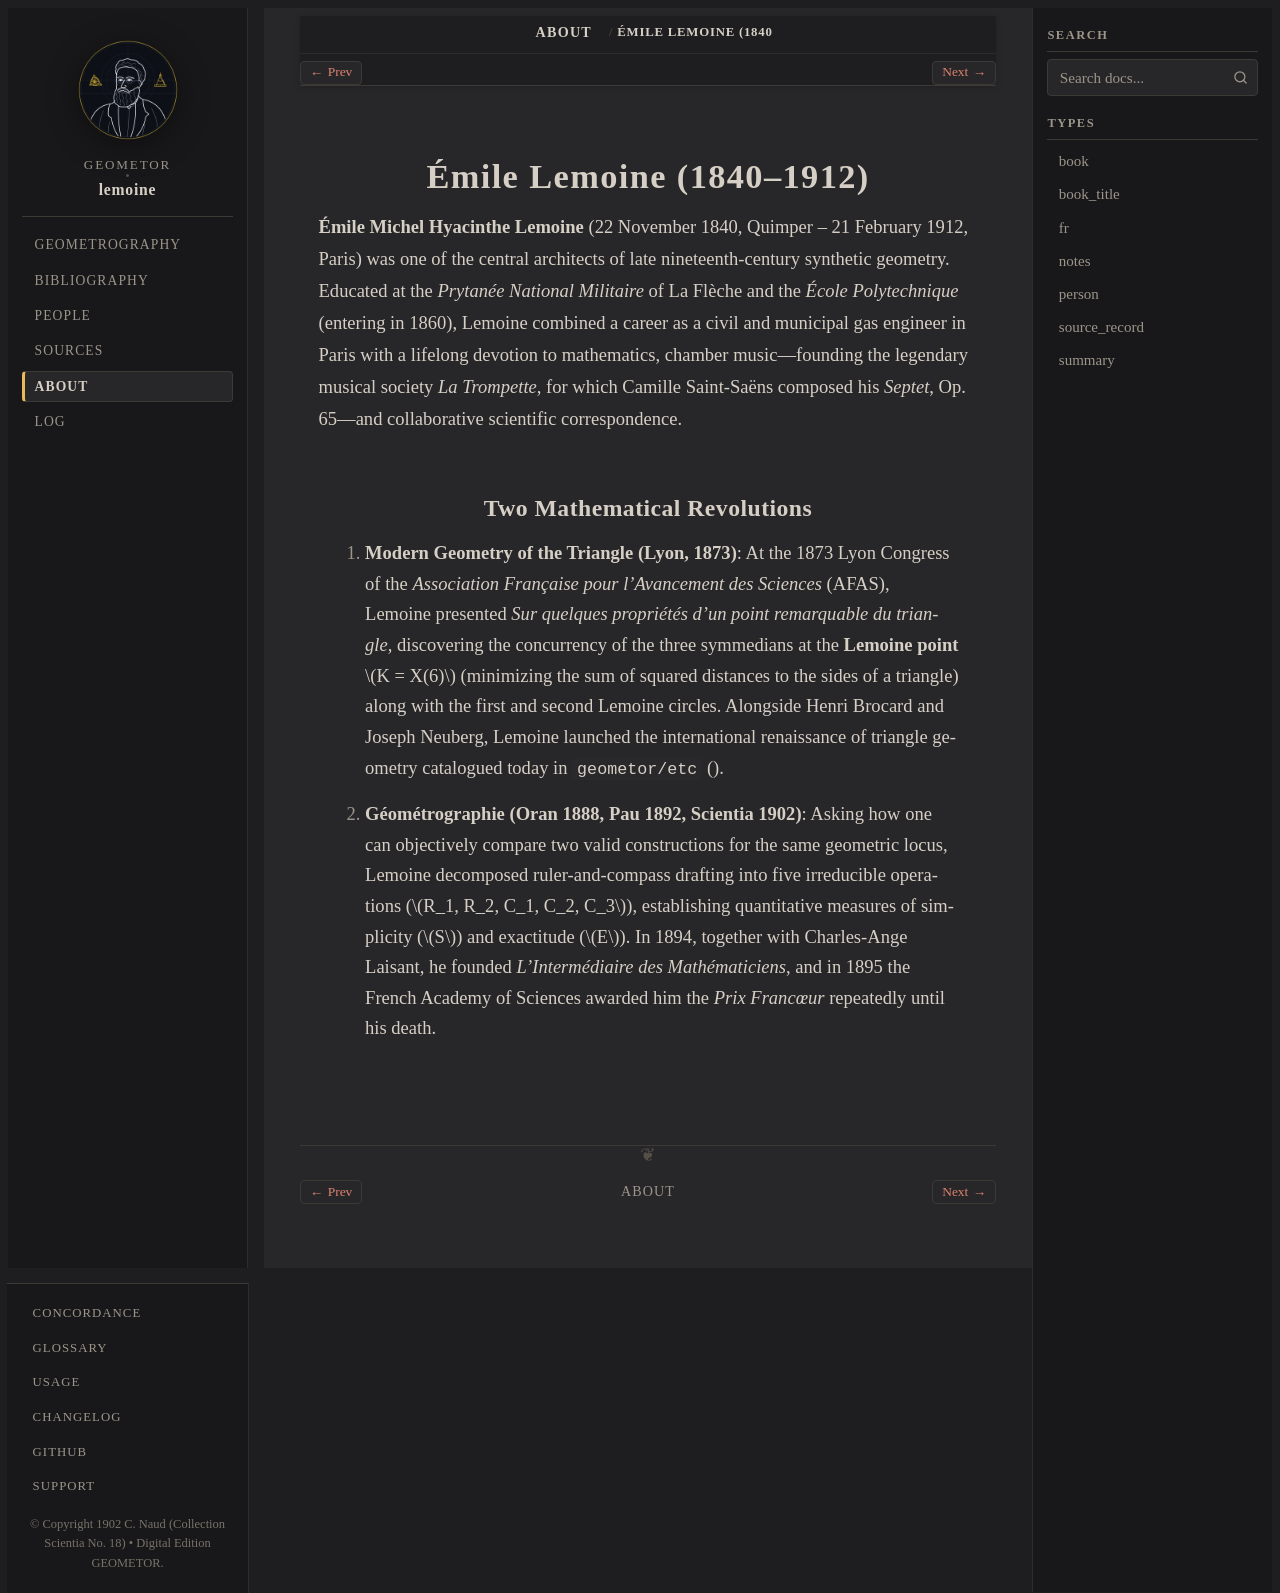

repository: geometor/lemoine · page: about/emile-lemoine.html · generator: sphinx

Émile Lemoine (1840–1912)
=========================

**Émile Michel Hyacinthe Lemoine** (22 November 1840, Quimper – 21 February 1912, Paris) was one of the central architects of late nineteenth-century synthetic geometry. Educated at the *Prytanée National Militaire* of La Flèche and the *École Polytechnique* (entering in 1860), Lemoine combined a career as a civil and municipal gas engineer in Paris with a lifelong devotion to mathematics, chamber music—founding the legendary musical society *La Trompette*, for which Camille Saint-Saëns composed his *Septet*, Op. 65—and collaborative scientific correspondence.

Two Mathematical Revolutions
----------------------------

1. **Modern Geometry of the Triangle (Lyon, 1873)**:
   At the 1873 Lyon Congress of the *Association Française pour l'Avancement des Sciences* (AFAS), Lemoine presented *Sur quelques propriétés d'un point remarquable du triangle*, discovering the concurrency of the three symmedians at the **Lemoine point** :math:`K = X(6)` (minimizing the sum of squared distances to the sides of a triangle) along with the first and second Lemoine circles. Alongside Henri Brocard and Joseph Neuberg, Lemoine launched the international renaissance of triangle geometry catalogued today in ``geometor/etc`` (:external+etc:doc:`index`).

2. **Géométrographie (Oran 1888, Pau 1892, Scientia 1902)**:
   Asking how one can objectively compare two valid constructions for the same geometric locus, Lemoine decomposed ruler-and-compass drafting into five irreducible operations (:math:`R_1, R_2, C_1, C_2, C_3`), establishing quantitative measures of simplicity (:math:`S`) and exactitude (:math:`E`). In 1894, together with Charles-Ange Laisant, he founded *L'Intermédiaire des Mathématiciens*, and in 1895 the French Academy of Sciences awarded him the *Prix Francœur* repeatedly until his death.
